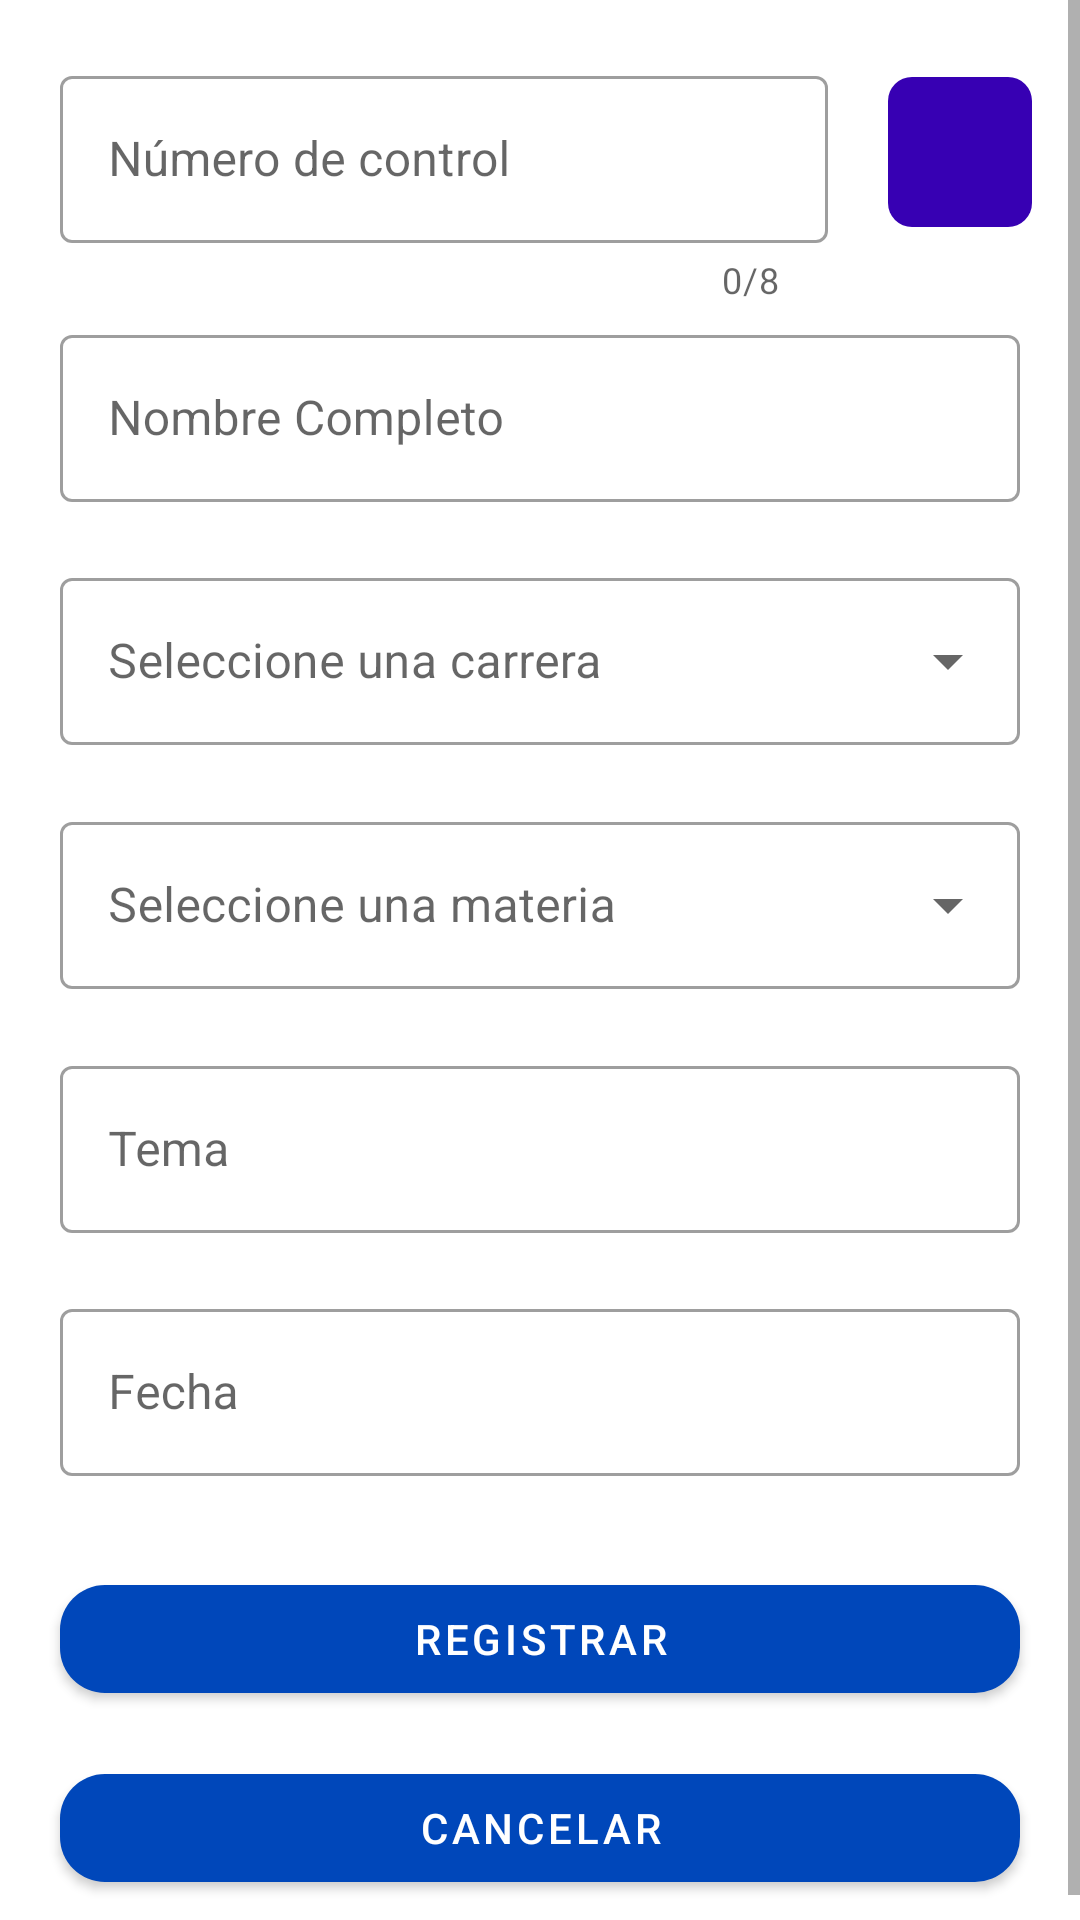

Write the Android layout XML for this screen, with the resource values it uses.
<!-- AndroidManifest.xml: application theme AppTheme -->
<!-- res/layout/dialog_add_alumno.xml -->
<?xml version="1.0" encoding="utf-8"?>
<LinearLayout xmlns:android="http://schemas.android.com/apk/res/android"
    xmlns:app="http://schemas.android.com/apk/res-auto"
    android:layout_width="match_parent"
    android:layout_height="match_parent"
    android:orientation="vertical">




    <ScrollView
        android:layout_width="match_parent"
        android:layout_height="wrap_content">

        <LinearLayout
            android:layout_width="match_parent"
            android:layout_height="wrap_content"
            android:orientation="vertical">

            <LinearLayout
                android:layout_width="match_parent"
                android:layout_height="wrap_content"
                android:orientation="horizontal"
                android:weightSum="1">

                <com.google.android.material.textfield.TextInputLayout
                    android:id="@+id/textInputLayout_numeroControl_add_alumno"
                    style="@style/Widget.MaterialComponents.TextInputLayout.OutlinedBox"
                    android:layout_width="0dp"
                    android:layout_height="wrap_content"
                    android:layout_marginStart="20dp"
                    android:layout_marginTop="20dp"
                    android:layout_marginEnd="20dp"
                    android:backgroundTint="@color/colorPrimaryDark"
                    android:hint="@string/n_mero_de_control"
                    app:counterEnabled="true"
                    app:counterMaxLength="8"
                    app:endIconDrawable="@drawable/ic_search_black_24dp"
                    app:endIconMode="custom"
                    android:layout_weight="0.80"
                    android:gravity="center_vertical">


                    <com.google.android.material.textfield.TextInputEditText
                        android:layout_width="match_parent"
                        android:layout_height="wrap_content"
                        android:editable="true"
                        android:inputType="number"
                        android:maxLength="8" />
                </com.google.android.material.textfield.TextInputLayout>

                <androidx.appcompat.widget.AppCompatImageButton
                    android:id="@+id/imageButton_qr_add"
                    android:layout_width="0dp"
                    android:layout_height="50dp"
                    android:layout_gravity="center_vertical"
                    android:layout_weight="0.15"
                    android:background="@drawable/roundcorner"
                    android:src="@drawable/ic_baseline_qr_code_scanner_24">

                </androidx.appcompat.widget.AppCompatImageButton>

            </LinearLayout>

            <com.google.android.material.textfield.TextInputLayout
                android:id="@+id/textInputLayout_nombre_add_alumno"
                style="@style/Widget.MaterialComponents.TextInputLayout.OutlinedBox"
                android:layout_width="match_parent"
                android:layout_height="wrap_content"
                android:layout_marginStart="20dp"
                android:layout_marginTop="5dp"
                android:layout_marginEnd="20dp"
                android:layout_marginBottom="10dp"
                android:backgroundTint="@color/colorPrimaryDark"
                android:hint="@string/nombre_completo">

                <com.google.android.material.textfield.TextInputEditText
                    android:layout_width="match_parent"
                    android:layout_height="wrap_content"
                    android:enabled="true"
                    android:fadeScrollbars="false"
                    android:focusable="false"
                    android:inputType="textCapCharacters"
                    android:digits="ABCDEFGHIJKLMNOPQRSTUVWXYZÑ "/>
            </com.google.android.material.textfield.TextInputLayout>

            <com.google.android.material.textfield.TextInputLayout
                android:id="@+id/textInputLayout_carrera_add_alumno"
                style="@style/Widget.MaterialComponents.TextInputLayout.OutlinedBox.ExposedDropdownMenu"
                android:layout_width="match_parent"
                android:layout_height="wrap_content"
                android:layout_marginStart="20dp"
                android:layout_marginTop="10dp"
                android:layout_marginEnd="20dp"
                android:layout_marginBottom="0dp"
                android:backgroundTint="@color/colorPrimaryDark"
                android:hint="@string/seleccione_una_carrera"
                app:errorEnabled="true">

                <AutoCompleteTextView
                    android:layout_width="match_parent"
                    android:layout_height="wrap_content"
                    android:enabled="false"
                    android:focusable="false"
                    android:inputType="none" />

            </com.google.android.material.textfield.TextInputLayout>

            <com.google.android.material.textfield.TextInputLayout
                android:id="@+id/spinner_materia_add"
                style="@style/Widget.MaterialComponents.TextInputLayout.OutlinedBox.ExposedDropdownMenu"
                android:layout_width="match_parent"
                android:layout_height="wrap_content"
                android:layout_marginStart="20dp"
                android:layout_marginTop="0dp"
                android:layout_marginEnd="20dp"
                android:layout_marginBottom="0dp"
                android:backgroundTint="@color/colorPrimaryDark"
                android:hint="@string/seleccione_una_materia"
                app:errorEnabled="true">

                <AutoCompleteTextView
                    android:layout_width="match_parent"
                    android:layout_height="wrap_content"
                    android:inputType="none" />

            </com.google.android.material.textfield.TextInputLayout>

            <com.google.android.material.textfield.TextInputLayout
                android:id="@+id/textInputLayout_tema_add_alumno"
                style="@style/Widget.MaterialComponents.TextInputLayout.OutlinedBox"
                android:layout_width="match_parent"
                android:layout_height="wrap_content"
                android:layout_marginStart="20dp"
                android:layout_marginTop="0dp"
                android:layout_marginEnd="20dp"
                android:layout_marginBottom="0dp"
                android:backgroundTint="@color/colorPrimaryDark"
                android:hint="@string/tema_text">

                <com.google.android.material.textfield.TextInputEditText
                    android:layout_width="match_parent"
                    android:layout_height="wrap_content"
                    android:inputType="text" />
            </com.google.android.material.textfield.TextInputLayout>

            <com.google.android.material.textfield.TextInputLayout
                style="@style/Widget.MaterialComponents.TextInputLayout.OutlinedBox"
                android:layout_width="match_parent"
                android:layout_height="wrap_content"
                android:layout_marginStart="20dp"
                android:layout_marginTop="20dp"
                android:layout_marginEnd="20dp"
                android:layout_marginBottom="5dp"
                android:backgroundTint="@color/colorPrimaryDark"
                android:hint="@string/fecha_tex"
                app:errorEnabled="true">

                <com.google.android.material.textfield.TextInputEditText
                    android:id="@+id/textInputEditText_fecha_add_alumno"
                    android:layout_width="match_parent"
                    android:layout_height="wrap_content"
                    android:clickable="true"
                    android:focusable="false"
                    android:inputType="date"
                    android:maxLines="1" />
            </com.google.android.material.textfield.TextInputLayout>

            <com.google.android.material.button.MaterialButton

                android:id="@+id/button_registrar_add"
                style="@style/Widget.MaterialComponents.Button"
                android:layout_width="match_parent"
                android:layout_height="wrap_content"
                android:layout_marginStart="20dp"
                android:layout_marginTop="5dp"
                android:layout_marginEnd="20dp"
                android:layout_marginBottom="5dp"
                android:gravity="center"
                android:paddingTop="5dp"
                android:paddingBottom="5dp"
                android:text="@string/registrar"
                android:textColor="#FFFFFF"
                android:textSize="14sp"
                app:cornerRadius="15dp" />

            <com.google.android.material.button.MaterialButton

                android:id="@+id/button_cancelar_add"
                style="@style/Widget.MaterialComponents.Button"
                android:layout_width="match_parent"
                android:layout_height="wrap_content"
                android:layout_marginStart="20dp"
                android:layout_marginTop="10dp"
                android:layout_marginEnd="20dp"
                android:layout_marginBottom="15dp"
                android:gravity="center"
                android:paddingTop="5dp"
                android:paddingBottom="5dp"
                android:text="@string/cancelar"
                android:textColor="#FFFFFF"
                android:textSize="14sp"
                app:cornerRadius="15dp" />

        </LinearLayout>
    </ScrollView>
</LinearLayout>
<!-- resources referenced by this layout -->
<resources>
  <color name="colorPrimaryDark">#0047BA</color>
  <!-- drawable roundcorner (drawable) -->
  <?xml version="1.0" encoding="utf-8"?>
  <shape xmlns:android="http://schemas.android.com/apk/res/android">
      <solid android:color="#3700B3" />
      <corners android:radius="8dp" />
  </shape>
  <string name="cancelar">Cancelar</string>
  <string name="fecha_tex">Fecha</string>
  <string name="n_mero_de_control">Número de control</string>
  <string name="nombre_completo">Nombre Completo</string>
  <string name="registrar">Registrar</string>
  <string name="seleccione_una_carrera">Seleccione una carrera</string>
  <string name="seleccione_una_materia">Seleccione una materia</string>
  <string name="tema_text">Tema</string>
  <style name="AppTheme" parent="Theme.MaterialComponents.Light.DarkActionBar">
          
          <item name="colorPrimary">@color/colorPrimaryDark</item>
          <item name="colorPrimaryDark">@color/colorPrimaryDark</item>
          <item name="colorAccent">@color/colorAccent</item>
      </style>
  <color name="colorAccent">#0047BA</color>
</resources>
